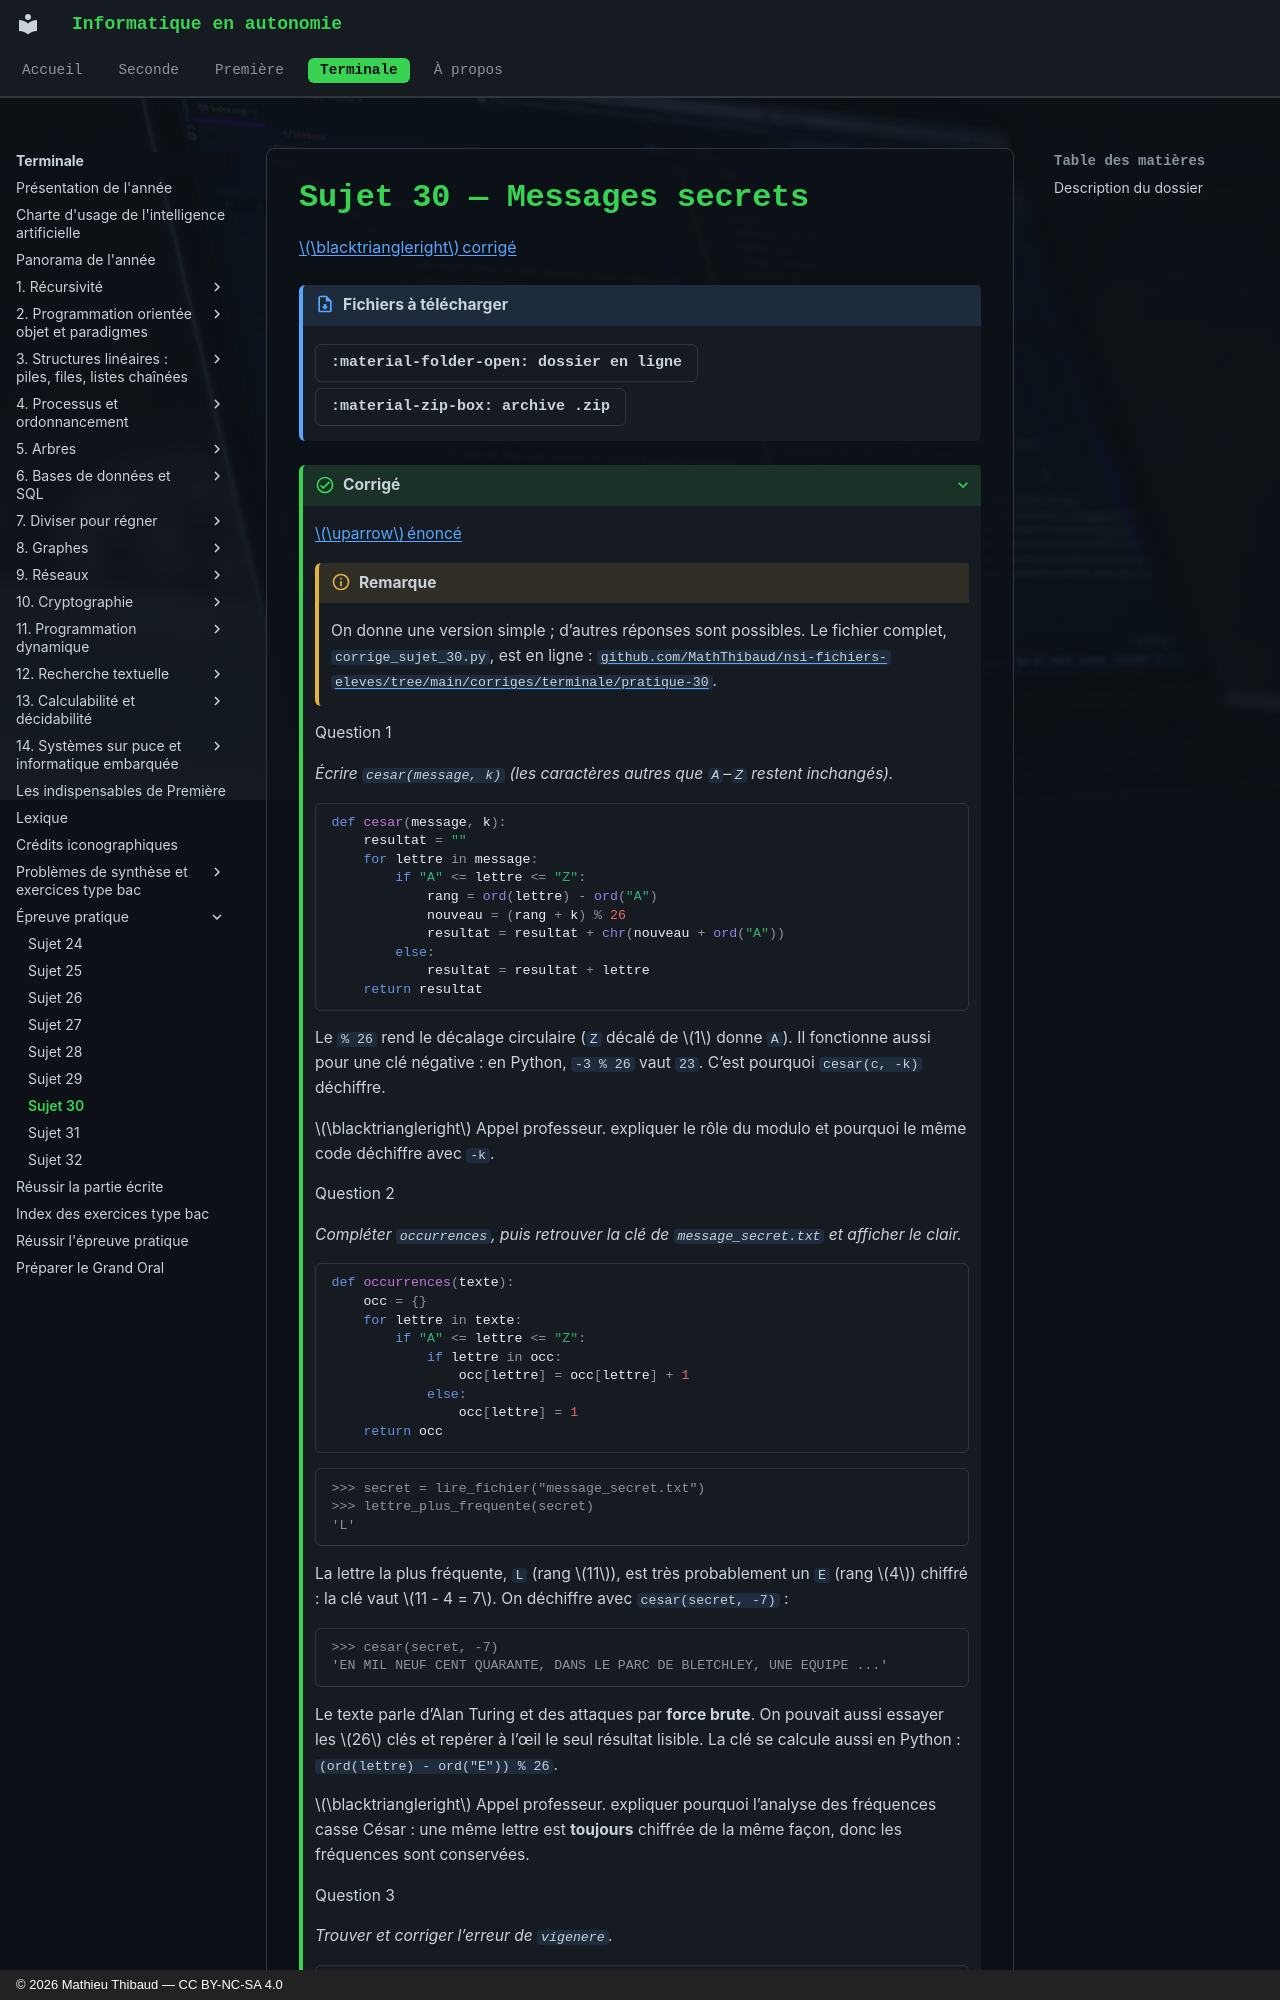

repository: MathThibaud/informatique-en-autonomie · page: terminale/pratique/sujet-30/index.html · generator: mkdocs · copyright: © 2026 Mathieu Thibaud — CC BY-NC-SA 4.0

# Sujet 30 — Messages secrets

<span id="sujet-30" class="ancre"></span>[$\blacktriangleright$ corrigé](#csujet-30)

!!! fichiers "Fichiers à télécharger"

    [:material-folder-open: dossier en ligne](https://github.com/MathThibaud/nsi-fichiers-eleves/tree/main/terminale/pratique-30-messages-secrets){ .md-button } [:material-zip-box: archive .zip](https://github.com/MathThibaud/nsi-fichiers-eleves/raw/main/zips/terminale-pratique-30-messages-secrets.zip){ .md-button }

??? corrige "Corrigé"

    <span id="csujet-30" class="ancre"></span>[$\uparrow$ énoncé](#sujet-30)

    !!! remarque "Remarque"

        On donne une version simple ; d’autres réponses sont possibles. Le fichier complet, `corrige_sujet_30.py`, est en ligne : [`github.com/MathThibaud/nsi-fichiers-eleves/tree/main/corriges/terminale/pratique-30`](https://github.com/MathThibaud/nsi-fichiers-eleves/tree/main/corriges/terminale/pratique-30).

    Question 1

    *Écrire `cesar(message, k)` (les caractères autres que `A`–`Z` restent inchangés).*

    ```python
    def cesar(message, k):
        resultat = ""
        for lettre in message:
            if "A" <= lettre <= "Z":
                rang = ord(lettre) - ord("A")
                nouveau = (rang + k) % 26
                resultat = resultat + chr(nouveau + ord("A"))
            else:
                resultat = resultat + lettre
        return resultat
    ```

    Le `% 26` rend le décalage circulaire (`Z` décalé de $1$ donne `A`). Il fonctionne aussi pour une clé négative : en Python, `-3 % 26` vaut `23`. C’est pourquoi `cesar(c, -k)` déchiffre.

    $\blacktriangleright$ Appel professeur. expliquer le rôle du modulo et pourquoi le même code déchiffre avec `-k`.

    Question 2

    *Compléter `occurrences`, puis retrouver la clé de `message_secret.txt` et afficher le clair.*

    ```python
    def occurrences(texte):
        occ = {}
        for lettre in texte:
            if "A" <= lettre <= "Z":
                if lettre in occ:
                    occ[lettre] = occ[lettre] + 1
                else:
                    occ[lettre] = 1
        return occ
    ```

    ```console
    >>> secret = lire_fichier("message_secret.txt")
    >>> lettre_plus_frequente(secret)
    'L'
    ```

    La lettre la plus fréquente, `L` (rang $11$), est très probablement un `E` (rang $4$) chiffré : la clé vaut $11 - 4 = 7$. On déchiffre avec `cesar(secret, -7)` :

    ```console
    >>> cesar(secret, -7)
    'EN MIL NEUF CENT QUARANTE, DANS LE PARC DE BLETCHLEY, UNE EQUIPE ...'
    ```

    Le texte parle d’Alan Turing et des attaques par **force brute**. On pouvait aussi essayer les $26$ clés et repérer à l’œil le seul résultat lisible. La clé se calcule aussi en Python : `(ord(lettre) - ord("E")) % 26`.

    $\blacktriangleright$ Appel professeur. expliquer pourquoi l’analyse des fréquences casse César : une même lettre est **toujours** chiffrée de la même façon, donc les fréquences sont conservées.

    Question 3

    *Trouver et corriger l’erreur de `vigenere`.*

    ```console
    >>> vigenere("NSIROCKS", "CLE")
    'CQZGMTZQ'
    ```

    L’erreur est à la ligne `decalage = ord(cle[i % len(cle)])` : elle prend le **code** de la lettre de la clé (`ord("C")` vaut $67$) au lieu de son **rang** ($2$). Il faut retirer `ord("A")`, comme pour le message :

    ```python
            decalage = ord(cle[i % len(cle)]) - ord("A")
    ```
